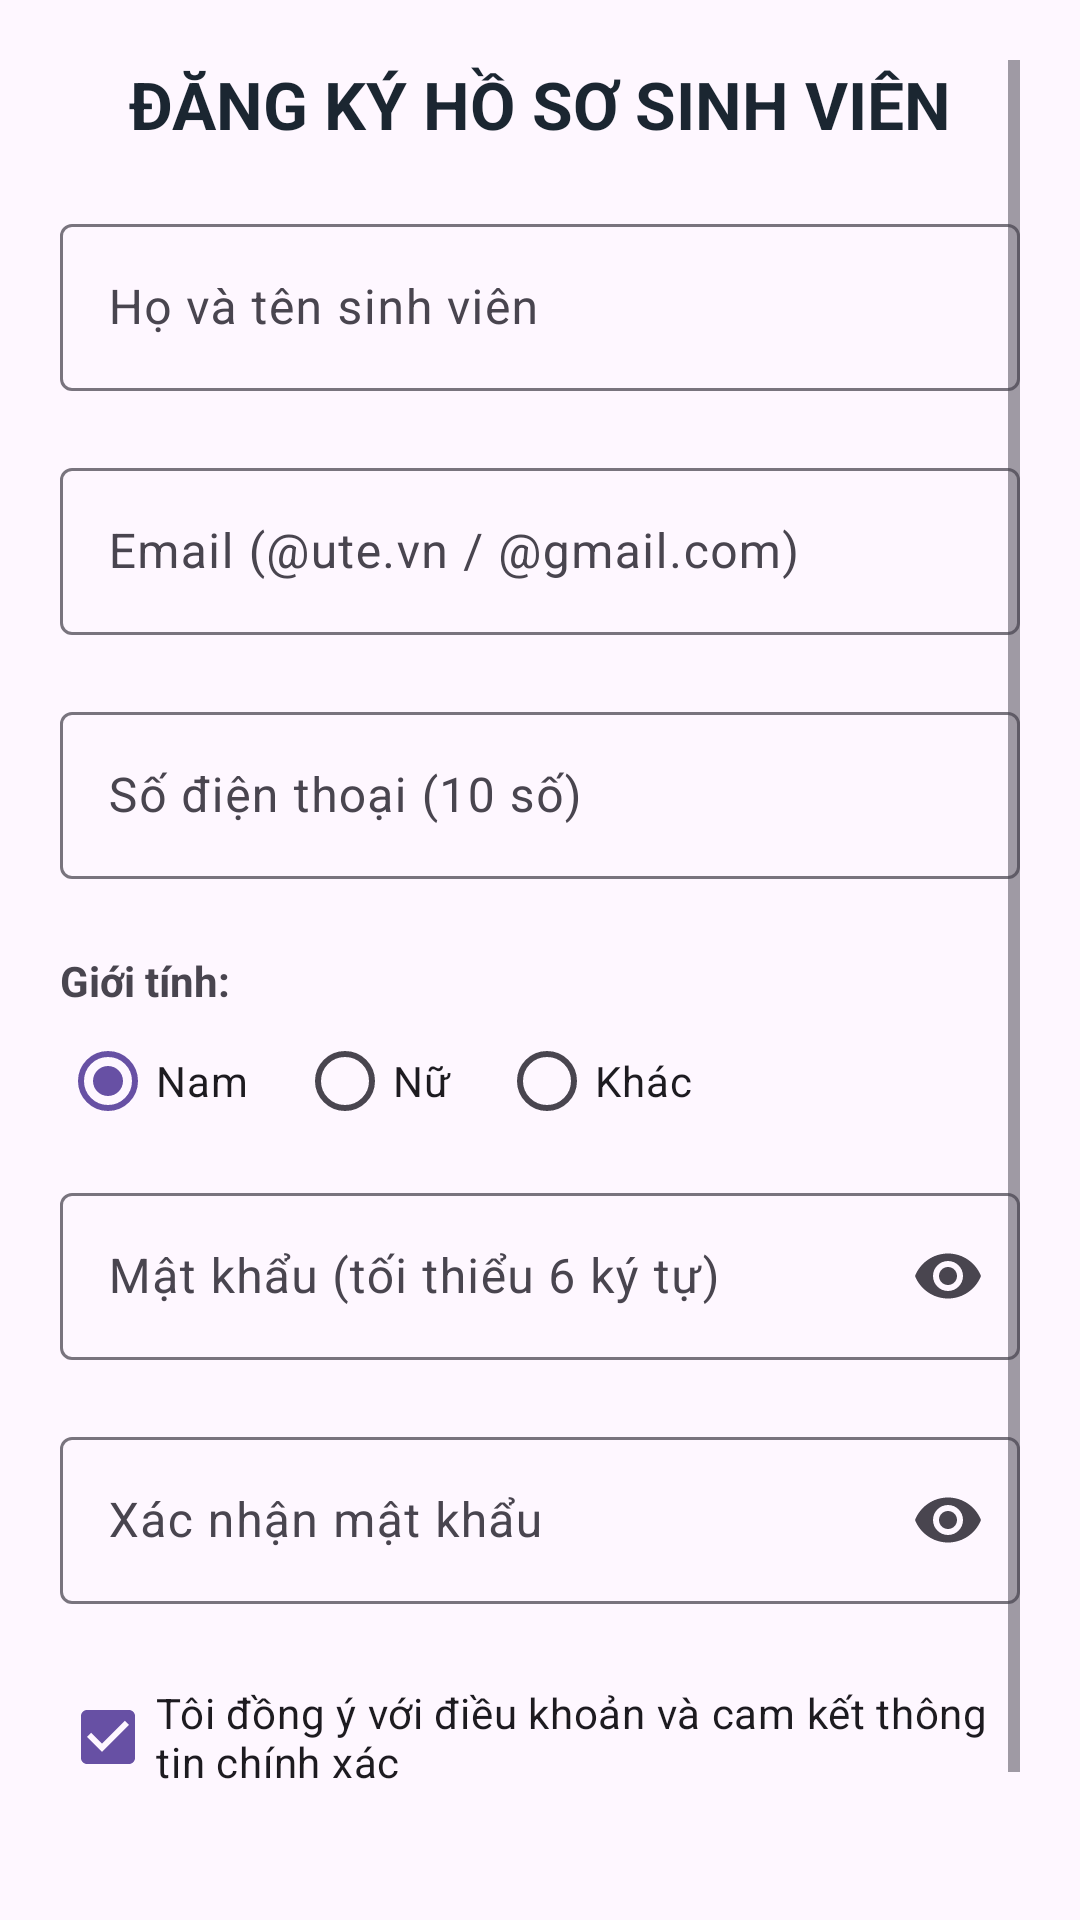

Layout XML and referenced resources for this Android screen:
<!-- AndroidManifest.xml: application theme Theme.Form_validation_ex -->
<!-- res/layout/activity_main.xml -->
<?xml version="1.0" encoding="utf-8"?>
<ScrollView xmlns:android="http://schemas.android.com/apk/res/android"
    xmlns:app="http://schemas.android.com/apk/res-auto"
    android:layout_width="match_parent"
    android:layout_height="match_parent"
    android:fillViewport="true"
    android:padding="20dp">

    <LinearLayout
        android:layout_width="match_parent"
        android:layout_height="wrap_content"
        android:orientation="vertical">

        <TextView
            android:layout_width="match_parent"
            android:layout_height="wrap_content"
            android:layout_marginBottom="20dp"
            android:gravity="center"
            android:text="@string/title_register"
            android:textColor="@color/ute_blue"
            android:textSize="22sp"
            android:textStyle="bold" />

        
        <com.google.android.material.textfield.TextInputLayout
            android:id="@+id/tilFullName"
            style="@style/Widget.Material3.TextInputLayout.OutlinedBox"
            android:layout_width="match_parent"
            android:layout_height="wrap_content"
            android:hint="Họ và tên sinh viên"
            app:errorEnabled="true">

            <com.google.android.material.textfield.TextInputEditText
                android:id="@+id/etFullName"
                android:layout_width="match_parent"
                android:layout_height="wrap_content"
                android:inputType="textPersonName" />
        </com.google.android.material.textfield.TextInputLayout>

        
        <com.google.android.material.textfield.TextInputLayout
            android:id="@+id/tilEmail"
            style="@style/Widget.Material3.TextInputLayout.OutlinedBox"
            android:layout_width="match_parent"
            android:layout_height="wrap_content"
            android:hint="Email (@ute.vn / @gmail.com)"
            app:errorEnabled="true">

            <com.google.android.material.textfield.TextInputEditText
                android:id="@+id/etEmail"
                android:layout_width="match_parent"
                android:layout_height="wrap_content"
                android:inputType="textEmailAddress" />
        </com.google.android.material.textfield.TextInputLayout>

        
        <com.google.android.material.textfield.TextInputLayout
            android:id="@+id/tilPhone"
            style="@style/Widget.Material3.TextInputLayout.OutlinedBox"
            android:layout_width="match_parent"
            android:layout_height="wrap_content"
            android:hint="Số điện thoại (10 số)"
            app:errorEnabled="true">

            <com.google.android.material.textfield.TextInputEditText
                android:id="@+id/etPhone"
                android:layout_width="match_parent"
                android:layout_height="wrap_content"
                android:inputType="phone" />
        </com.google.android.material.textfield.TextInputLayout>

        
        <TextView
            android:layout_width="wrap_content"
            android:layout_height="wrap_content"
            android:layout_marginTop="4dp"
            android:text="Giới tính:"
            android:textStyle="bold" />

        <RadioGroup
            android:id="@+id/rgGender"
            android:layout_width="match_parent"
            android:layout_height="wrap_content"
            android:layout_marginBottom="8dp"
            android:orientation="horizontal">

            <RadioButton
                android:id="@+id/rbMale"
                android:layout_width="wrap_content"
                android:layout_height="wrap_content"
                android:layout_marginEnd="16dp"
                android:checked="true"
                android:text="Nam" />

            <RadioButton
                android:id="@+id/rbFemale"
                android:layout_width="wrap_content"
                android:layout_height="wrap_content"
                android:layout_marginEnd="16dp"
                android:text="Nữ" />

            <RadioButton
                android:id="@+id/rbOther"
                android:layout_width="wrap_content"
                android:layout_height="wrap_content"
                android:text="Khác" />
        </RadioGroup>

        
        <com.google.android.material.textfield.TextInputLayout
            android:id="@+id/tilPassword"
            style="@style/Widget.Material3.TextInputLayout.OutlinedBox"
            android:layout_width="match_parent"
            android:layout_height="wrap_content"
            android:hint="Mật khẩu (tối thiểu 6 ký tự)"
            app:endIconMode="password_toggle"
            app:errorEnabled="true">

            <com.google.android.material.textfield.TextInputEditText
                android:id="@+id/etPassword"
                android:layout_width="match_parent"
                android:layout_height="wrap_content"
                android:inputType="textPassword" />
        </com.google.android.material.textfield.TextInputLayout>

        
        <com.google.android.material.textfield.TextInputLayout
            android:id="@+id/tilConfirmPassword"
            style="@style/Widget.Material3.TextInputLayout.OutlinedBox"
            android:layout_width="match_parent"
            android:layout_height="wrap_content"
            android:hint="Xác nhận mật khẩu"
            app:endIconMode="password_toggle"
            app:errorEnabled="true">

            <com.google.android.material.textfield.TextInputEditText
                android:id="@+id/etConfirmPassword"
                android:layout_width="match_parent"
                android:layout_height="wrap_content"
                android:inputType="textPassword" />
        </com.google.android.material.textfield.TextInputLayout>

        
        <CheckBox
            android:id="@+id/cbTerms"
            android:layout_width="match_parent"
            android:layout_height="wrap_content"
            android:layout_marginBottom="16dp"
            android:checked="true"
            android:text="Tôi đồng ý với điều khoản và cam kết thông tin chính xác" />

        
        <LinearLayout
            android:layout_width="match_parent"
            android:layout_height="wrap_content"
            android:orientation="horizontal"
            android:weightSum="2">

            <com.google.android.material.button.MaterialButton
                android:id="@+id/btnCancel"
                style="@style/Widget.Material3.Button.OutlinedButton"
                android:layout_width="0dp"
                android:layout_height="54dp"
                android:layout_marginEnd="8dp"
                android:layout_weight="1"
                android:text="HỦY" />

            <com.google.android.material.button.MaterialButton
                android:id="@+id/btnSubmit"
                android:layout_width="0dp"
                android:layout_height="54dp"
                android:layout_marginStart="8dp"
                android:layout_weight="1"
                android:backgroundTint="@color/ute_blue"
                android:text="ĐĂNG KÝ" />
        </LinearLayout>

    </LinearLayout>
</ScrollView>
<!-- resources referenced by this layout -->
<resources>
  <color name="ute_blue">#1B2631</color>
  <string name="title_register">ĐĂNG KÝ HỒ SƠ SINH VIÊN</string>
  <style name="Theme.Form_validation_ex" parent="Base.Theme.Form_validation_ex" />
  <style name="Base.Theme.Form_validation_ex" parent="Theme.Material3.DayNight.NoActionBar">
          
          
      </style>
</resources>
